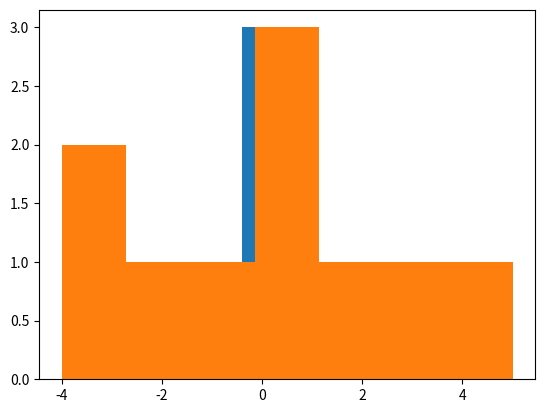

This figure's Python source:
import random
import matplotlib.pyplot as plt
   

def generate_random_array(n: int, min: int, max: int) -> list[int]:
    values = []
    for i in range(n):
        values.append(random.randint(min, max))
    
    return values
    # jednořádková alternativa
    # return [random.randint(min, max) for _ in range(n)]


def input_array(n: int) -> list[int]:
    values = []
    for _ in range(n):
        while True:
            try:
                # input načte string ze vstupu
                in_str = input('zadejte cislo: ')
                
                # pokud nelze převést string a int, vyhodí výjimku - jsme v try bloku, takže se výjimka zachytí
                val = int(in_str)

                # pokud dostaneme validní vstup, přidáme číslo do listu a ukončíme while cyklus
                values.append(val)
                break
            except Exception:
                # pokud dojde k výjimce, vypíšeme zprávu a zkoušíme znova
                print('nebylo zadano cislo')

    return values


def get_values_counts(data: list[int]) -> tuple[list[int], list[int]]:
    """
    Připraví data pro histogram. Z listu hodnot vytvoří dva listy
    list values, který bude obsahovat hodnoty
    list counts, který bude obsahovat počty výskytů hodnot v listu data

    Pokud se hodnota v seznamu nevyskytuje, bude mít počet výskytů 0
    List values by tedy měl obsahovat všechny hodnoty v intervalu <min(data), max(data)> 

    Př.:    
    data = [1, 2, 3, 1, 2, 1, 3, 5]
    values = [1, 2, 3, 4, 5]
    counts = [3, 2, 2, 0, 1]
    return values, counts
    """

    # najdeme rozsah
    data_min = min(data)
    data_max = max(data)

    values = []
    # vynegerujeme všechny celočíselné hodnoty z intervalu
    for i in range(data_min, data_max + 1):
        values.append(i)

    # jednořádková alternativa
    # values = [i for i in range(data_min, data_max + 1)]
    
    # pro každou hodnotu začínáme s 0 výskyty
    counts = []
    for i in range(len(values)):
        counts.append(0)

    # jednořádková alternativa
    # counts = [0 for i in range(len(values))]

    # trocha chytré matematiky
    # pokud interval je <-5, 5>, hodnota -4 půjde na index i = -4 - (-5) = 1
    for value in data:
        counts[value - data_min] += 1
    
    return values, counts


def ints_to_strings(ints: list[int]) -> list[str]:
    """
    Převede list intů na list odpovídajících stringů
    
    Př.:
    ints = [-1, 0, 1, 2, 3]
    strings = ints_to_strings(ints)
    print(strings)
    > ['-1', '0', '1', '2', '3']
    """
    # alternativně
    # strings = [str(i) for i in ints]
    strings = []
    for i in ints:
        strings.append(str(i))
    
    return strings    
    # alternativně, jednořádkově
    # return [str(i) for i in ints]



def print_line_chart(labels: list[str], values: list[int]):
    """
    Vypíše na konzoli graf, kde pro každou hodnotu z listu labels a její odpovídající hodnotu z listu values 
    bude jeden řádek ve formátu

    <label> <█ x value>

    tedy pokud label='5' a value=4, řádek bude

    5 ████

    Labels musí být zarovnané doprava.

    Př.:
    labels = ['3', '8', '14']
    values = [3, 8, 14]
    print_line_chart(labels, values)
    >  3 ███
    >  8 ████████
    > 14 ███████████
    """
    # potřebujeme zjistit jak široký musí být sloupec
    max_width = 0
    for label in labels:
        if len(label) > max_width:
            max_width = len(label)

    # jednořádková alternativa
    # max_width = max([len(l) for l in labels])

    # jeden label pro každý řádek
    for i in range(len(labels)):
        # buffer pro řádek
        buffer = ''
        label = labels[i]
        value = values[i]
        
        # zarovnání zleva na maximální délku sloupce pro labels
        for padding in range(len(label), max_width):
            buffer += ' '
        
        # přidáme label a mezeru
        buffer += label + ' '

        # alternativně lze použít formátování celých čísel (pokud jsou labely celá čísla)
        # buffer += f'{label:label_column_width}' 
        # což udělá padding zleva

        # vypíšeme bloky
        for block in range(value):
            buffer += '█'

        # alternativně
        # buffer += '█' * value
        
        print(buffer)


def print_bar_chart(labels: list[str], values: list[int]):
    """
    Vypíše na konzoli sloupcový graf, kde pro každou hodnotu z listu labels a její odpovídající hodnotu z listu values 
    bude jeden sloupec.

    Labels (popisky sloupců) musí být zarovnané, resp. každý sloupec musí mít stejnou šířku

    Př.:
    labels = ['3', '8', '14']
    values = [3, 8, 14]
    print_bar_chart(labels, values)

          █
          █
          █
          █
          █
          █
       █  █
       █  █
       █  █
       █  █
       █  █
    █  █  █
    █  █  █
    █  █  █
    3  8  14 
    """
    # vypisujeme odshora řádek po řádku
    # potřebujeme tedy vědět jak vysoký graf bude
    chart_height = max(values)

    # potřebujeme zjistit jak široký musí být sloupec
    max_width = 0
    for label in labels:
        if len(label) > max_width:
            max_width = len(label)

    # jednořádková alternativa
    # max_width = max([len(l) for l in labels])

    # přidáme +1 aby yly sloupce oddělené
    max_width += 1

    # nejprve vykreslíme sloupce řádek po řádku odshora dolů
    for row in range(chart_height, 0, -1):
        buffer = ''
        # pro každý rádek musíme zkontrolovat jestli pro daný sloupec máme vykreslit hodnotu nebo ne
        for l in values:
            # pokud ano, přidáme blok, jinak necháme mezeru
            if l >= row:
                buffer += '█'
            else:
                buffer += ' '
            # sloupec musíme doplnit o padding do šířky sloupce
            for _ in range(1, max_width):
                buffer += ' '
        # řádek vykreslíme
        print(buffer)

    # máme vykreslený sloupce, teď potřebujeme labely pod sloupci
    buffer = ''
    # mechanismus je obdobný - vykreslíme label, přidáme padding do šířky sloupce
    for label in labels:
        buffer += label
        for _ in range(len(label), max_width):
            buffer += ' '
    print(buffer)


if __name__ == '__main__':
    data = generate_random_array(10, -5, 5)
    values, counts = get_values_counts(data)
    labels = ints_to_strings(values)

    print_line_chart(labels=labels, values=counts)
    print('\n\n')
    print_bar_chart(labels=labels, values=counts)

    # --- pomocí matplotlibu ---
    # bins specifikuje kolik binů se použije
    # bin je interval, počty výskytů se počítají pro biny
    # pokud hodnota spadá do intervalu binu, počet pro daný bin se inkrementuje
    # můžeme udělat tolik binů kolik je unikátních hodnot
    plt.hist(x=data, bins=10)
    plt.show()

    plt.hist(x=data, bins=len(list(set(data))))
    plt.show()